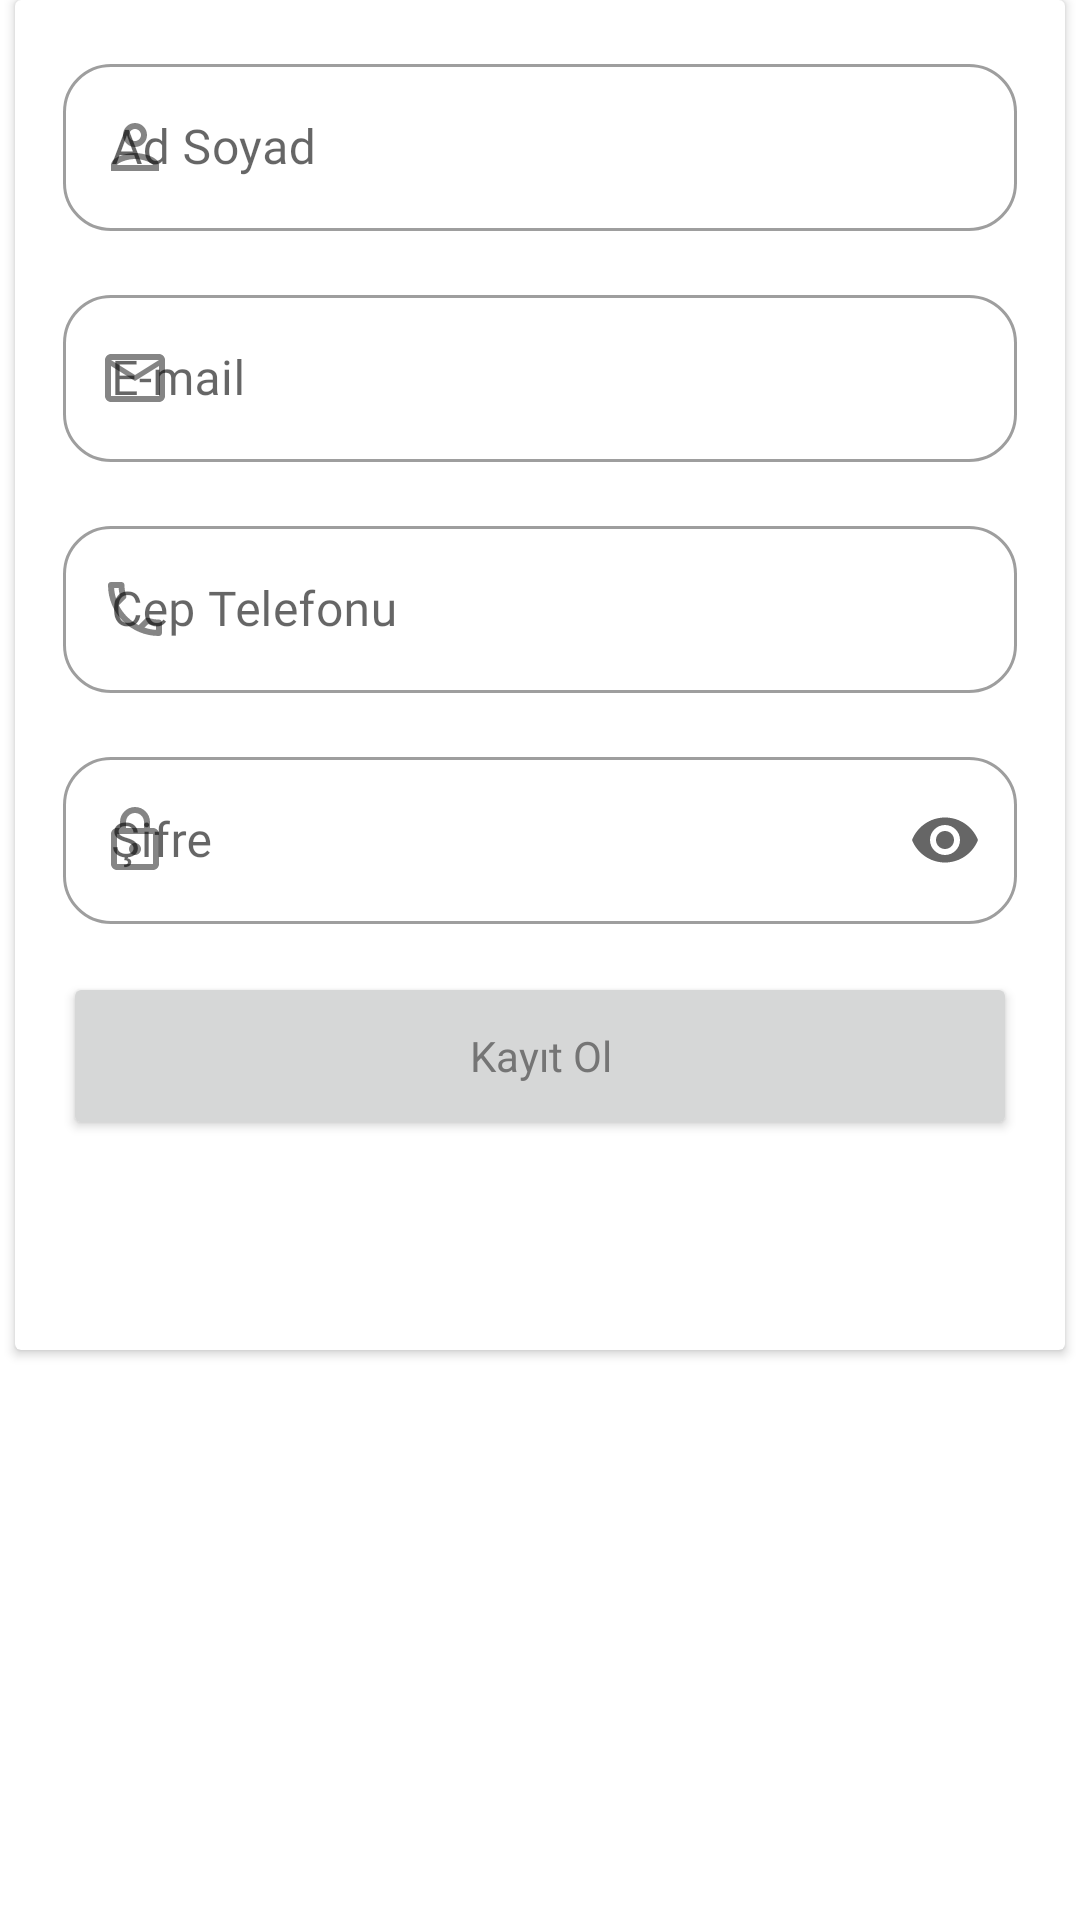

Android layout source for this screen:
<!-- AndroidManifest.xml: application theme Theme.ECommerceAndroidApp -->
<!-- res/layout/fragment_register_page.xml -->
<?xml version="1.0" encoding="utf-8"?>
<layout xmlns:android="http://schemas.android.com/apk/res/android"
    xmlns:app="http://schemas.android.com/apk/res-auto"
    xmlns:tools="http://schemas.android.com/tools">

    <data>
        <variable name="registerPageFragment" type="com.sevgiaykir.e_commerceandroidapp.fragment.RegisterPageFragment" />
    </data>
<androidx.constraintlayout.widget.ConstraintLayout
    android:layout_width="match_parent"
    android:layout_height="match_parent"
    tools:context=".fragment.RegisterPageFragment">

    <androidx.cardview.widget.CardView
        android:layout_width="350dp"
        android:layout_height="450dp"
        app:layout_constraintEnd_toEndOf="parent"
        app:layout_constraintHorizontal_bias="0.5"
        app:layout_constraintStart_toStartOf="parent"
        app:layout_constraintTop_toTopOf="parent">

        <LinearLayout
            android:layout_width="match_parent"
            android:layout_height="match_parent"
            android:orientation="vertical"
            android:padding="16dp">

            <com.google.android.material.textfield.TextInputLayout
                android:id="@+id/namesurnameTextInputLayout"
                style="@style/Widget.MaterialComponents.TextInputLayout.OutlinedBox"
                android:layout_width="match_parent"
                android:layout_height="wrap_content"
                android:layout_marginBottom="16dp"
                android:hint="@string/name_surname"
                app:boxCornerRadiusBottomEnd="16dp"
                app:boxCornerRadiusBottomStart="16dp"
                app:boxCornerRadiusTopEnd="16dp"
                app:boxCornerRadiusTopStart="16dp"
                app:startIconContentDescription="@string/name_surname"
                app:startIconDrawable="@drawable/person_namesurname">

                <com.google.android.material.textfield.TextInputEditText
                    android:id="@+id/namesurnameEditText"
                    android:layout_width="match_parent"
                    android:layout_height="wrap_content"
                    android:fontFamily="@font/oxygen"
                    android:text="" />
            </com.google.android.material.textfield.TextInputLayout>

            <com.google.android.material.textfield.TextInputLayout
                android:id="@+id/emailTextInputLayout"
                style="@style/Widget.MaterialComponents.TextInputLayout.OutlinedBox"
                android:layout_width="match_parent"
                android:layout_height="wrap_content"
                android:layout_marginBottom="16dp"
                android:hint="@string/email"
                app:boxCornerRadiusBottomEnd="16dp"
                app:boxCornerRadiusBottomStart="16dp"
                app:boxCornerRadiusTopEnd="16dp"
                app:boxCornerRadiusTopStart="16dp"
                app:startIconContentDescription="@string/email"
                app:startIconDrawable="@drawable/email">

                <com.google.android.material.textfield.TextInputEditText
                    android:id="@+id/emailEditText"
                    android:layout_width="match_parent"
                    android:layout_height="wrap_content"
                    android:fontFamily="@font/oxygen"
                    android:text="" />
            </com.google.android.material.textfield.TextInputLayout>

            <com.google.android.material.textfield.TextInputLayout
                android:id="@+id/phoneTextInputLayout"
                style="@style/Widget.MaterialComponents.TextInputLayout.OutlinedBox"
                android:layout_width="match_parent"
                android:layout_height="wrap_content"
                android:layout_marginBottom="16dp"
                android:hint="@string/phone"
                app:boxCornerRadiusBottomEnd="16dp"
                app:boxCornerRadiusBottomStart="16dp"
                app:boxCornerRadiusTopEnd="16dp"
                app:boxCornerRadiusTopStart="16dp"
                app:startIconContentDescription="@string/phone"
                app:startIconDrawable="@drawable/phone">

                <com.google.android.material.textfield.TextInputEditText
                    android:id="@+id/phoneEditText"
                    android:layout_width="match_parent"
                    android:layout_height="wrap_content"
                    android:inputType="phone"
                    android:text=""
                    android:fontFamily="@font/oxygen" />
            </com.google.android.material.textfield.TextInputLayout>

            <com.google.android.material.textfield.TextInputLayout
                android:id="@+id/passwordTextInputLayout"
                style="@style/Widget.MaterialComponents.TextInputLayout.OutlinedBox"
                android:layout_width="match_parent"
                android:layout_height="wrap_content"
                android:layout_marginBottom="16dp"
                android:hint="@string/password"
                app:boxCornerRadiusBottomEnd="16dp"
                app:boxCornerRadiusBottomStart="16dp"
                app:boxCornerRadiusTopEnd="16dp"
                app:boxCornerRadiusTopStart="16dp"
                app:endIconMode="password_toggle"
                app:startIconContentDescription="@string/password"
                app:startIconDrawable="@drawable/lock">

                <com.google.android.material.textfield.TextInputEditText
                    android:id="@+id/passwordEditText"
                    android:layout_width="match_parent"
                    android:layout_height="wrap_content"
                    android:fontFamily="@font/oxygen"
                    android:inputType="textPassword"
                    android:text="" />
            </com.google.android.material.textfield.TextInputLayout>

            <Button
                android:id="@+id/buttonRegister"
                android:layout_width="match_parent"
                android:layout_height="56dp"
                android:fontFamily="@font/oxygen_bold"
                android:onClick="@{() -> registerPageFragment.buttonRegister(namesurnameEditText.getText().toString(),emailEditText.getText().toString(),phoneEditText.getText().toString(),passwordEditText.getText().toString())}"
                android:text="@string/register"
                android:textAllCaps="false"
                android:textSize="@dimen/generalButtonTextSize"
                app:cornerRadius="16dp" />

        </LinearLayout>
    </androidx.cardview.widget.CardView>
</androidx.constraintlayout.widget.ConstraintLayout>
</layout>
<!-- resources referenced by this layout -->
<resources>
  <dimen name="generalButtonTextSize">14sp</dimen>
  <!-- drawable email (drawable) -->
  <vector android:alpha="0.8" android:height="24dp"
      android:tint="?attr/colorControlNormal" android:viewportHeight="24"
      android:viewportWidth="24" android:width="24dp" xmlns:android="http://schemas.android.com/apk/res/android">
      <path android:fillColor="@android:color/white" android:pathData="M22,6c0,-1.1 -0.9,-2 -2,-2L4,4c-1.1,0 -2,0.9 -2,2v12c0,1.1 0.9,2 2,2h16c1.1,0 2,-0.9 2,-2L22,6zM20,6l-8,5 -8,-5h16zM20,18L4,18L4,8l8,5 8,-5v10z"/>
  </vector>
  <!-- drawable lock (drawable) -->
  <vector android:alpha="0.8" android:height="24dp"
      android:tint="?attr/colorControlNormal" android:viewportHeight="24"
      android:viewportWidth="24" android:width="24dp" xmlns:android="http://schemas.android.com/apk/res/android">
      <path android:fillColor="@android:color/white" android:pathData="M18,8h-1L17,6c0,-2.76 -2.24,-5 -5,-5S7,3.24 7,6v2L6,8c-1.1,0 -2,0.9 -2,2v10c0,1.1 0.9,2 2,2h12c1.1,0 2,-0.9 2,-2L20,10c0,-1.1 -0.9,-2 -2,-2zM9,6c0,-1.66 1.34,-3 3,-3s3,1.34 3,3v2L9,8L9,6zM18,20L6,20L6,10h12v10zM12,17c1.1,0 2,-0.9 2,-2s-0.9,-2 -2,-2 -2,0.9 -2,2 0.9,2 2,2z"/>
  </vector>
  <!-- drawable person_namesurname (drawable) -->
  <vector android:alpha="0.8" android:height="24dp"
      android:tint="?attr/colorControlNormal" android:viewportHeight="24"
      android:viewportWidth="24" android:width="24dp" xmlns:android="http://schemas.android.com/apk/res/android">
      <path android:fillColor="@android:color/white" android:pathData="M12,6c1.1,0 2,0.9 2,2s-0.9,2 -2,2 -2,-0.9 -2,-2 0.9,-2 2,-2m0,10c2.7,0 5.8,1.29 6,2L6,18c0.23,-0.72 3.31,-2 6,-2m0,-12C9.79,4 8,5.79 8,8s1.79,4 4,4 4,-1.79 4,-4 -1.79,-4 -4,-4zM12,14c-2.67,0 -8,1.34 -8,4v2h16v-2c0,-2.66 -5.33,-4 -8,-4z"/>
  </vector>
  <!-- drawable phone (drawable) -->
  <vector android:alpha="0.8" android:height="24dp"
      android:tint="?attr/colorControlNormal" android:viewportHeight="24"
      android:viewportWidth="24" android:width="24dp" xmlns:android="http://schemas.android.com/apk/res/android">
      <path android:fillColor="@android:color/white" android:pathData="M6.54,5c0.06,0.89 0.21,1.76 0.45,2.59l-1.2,1.2c-0.41,-1.2 -0.67,-2.47 -0.76,-3.79h1.51m9.86,12.02c0.85,0.24 1.72,0.39 2.6,0.45v1.49c-1.32,-0.09 -2.59,-0.35 -3.8,-0.75l1.2,-1.19M7.5,3H4c-0.55,0 -1,0.45 -1,1 0,9.39 7.61,17 17,17 0.55,0 1,-0.45 1,-1v-3.49c0,-0.55 -0.45,-1 -1,-1 -1.24,0 -2.45,-0.2 -3.57,-0.57 -0.1,-0.04 -0.21,-0.05 -0.31,-0.05 -0.26,0 -0.51,0.1 -0.71,0.29l-2.2,2.2c-2.83,-1.45 -5.15,-3.76 -6.59,-6.59l2.2,-2.2c0.28,-0.28 0.36,-0.67 0.25,-1.02C8.7,6.45 8.5,5.25 8.5,4c0,-0.55 -0.45,-1 -1,-1z"/>
  </vector>
  <string name="email">E-mail</string>
  <string name="name_surname">Ad Soyad</string>
  <string name="password">Şifre</string>
  <string name="phone">Cep Telefonu</string>
  <string name="register">Kayıt Ol</string>
  <style name="Theme.ECommerceAndroidApp" parent="Theme.MaterialComponents.DayNight.DarkActionBar">
          
          <item name="colorPrimary">@color/primaryColor</item>
          <item name="colorPrimaryVariant">@color/purple_700</item>
          <item name="colorOnPrimary">@color/white</item>
          
          <item name="colorSecondary">@color/teal_200</item>
          <item name="colorSecondaryVariant">@color/teal_700</item>
          <item name="colorOnSecondary">@color/black</item>
          
          <item name="android:statusBarColor" tools:targetApi="l">@color/primaryDarkColor</item>
          
          <item name="windowNoTitle">true</item>
          <item name="windowActionBar">false</item>
  
          <item name="android:textColor">@color/grey</item>
      </style>
  <color name="primaryColor">#b59580</color>
  <color name="purple_700">#FF3700B3</color>
  <color name="white">#FFFFFFFF</color>
  <color name="teal_200">#FF03DAC5</color>
  <color name="teal_700">#FF018786</color>
  <color name="black">#FF000000</color>
  <color name="primaryDarkColor">#604a39</color>
  <color name="grey">#757575</color>
</resources>
